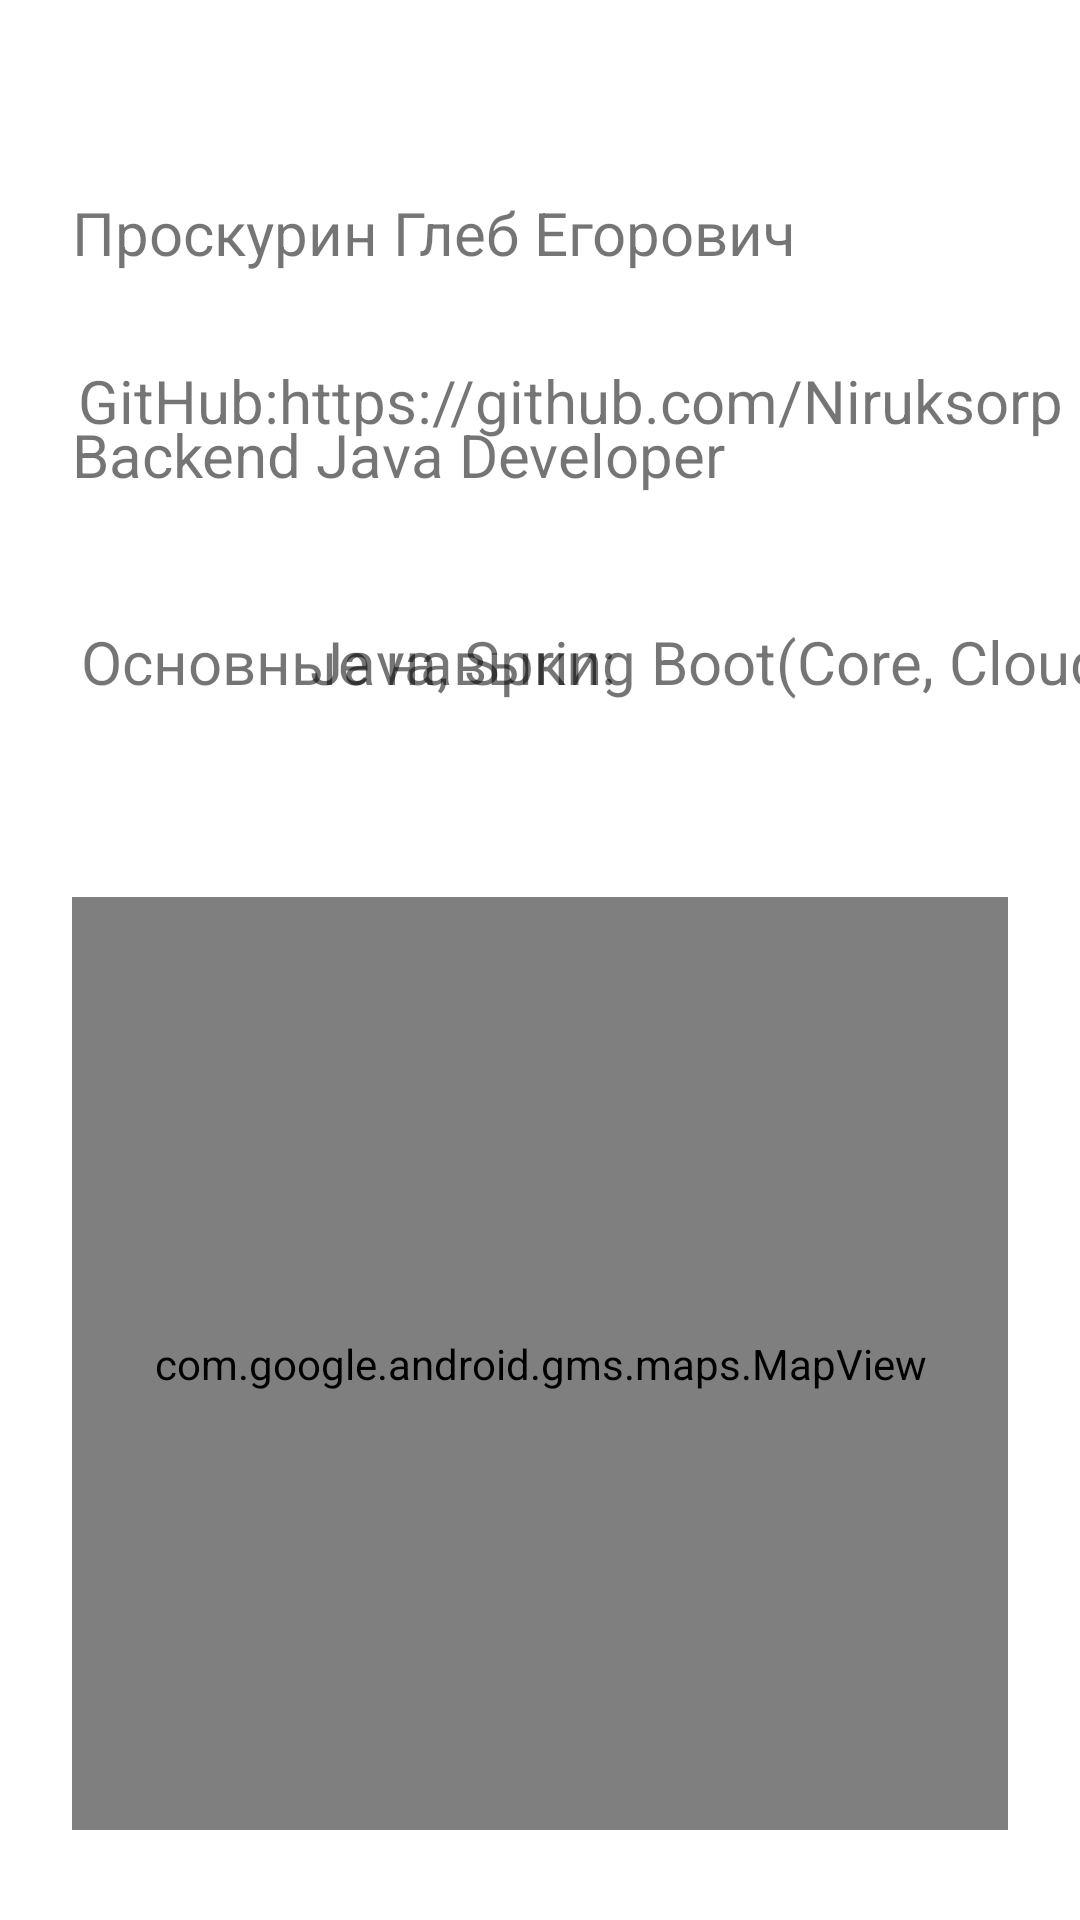

This screen was rendered from an Android layout file. Write that file and the resources it references.
<!-- AndroidManifest.xml: application theme Theme.Android_labs -->
<!-- res/layout/user_profile.xml -->
<?xml version="1.0" encoding="utf-8"?>
<androidx.constraintlayout.widget.ConstraintLayout xmlns:android="http://schemas.android.com/apk/res/android"
    xmlns:app="http://schemas.android.com/apk/res-auto"
    xmlns:tools="http://schemas.android.com/tools"
    android:layout_width="match_parent"
    android:layout_height="match_parent">

    <ImageView
        android:id="@+id/imageView"
        android:layout_width="wrap_content"
        android:layout_height="wrap_content"
        android:layout_marginStart="24dp"
        android:layout_marginTop="46dp"
        android:layout_marginBottom="253dp"
        app:layout_constraintBottom_toTopOf="@+id/mapView"
        app:layout_constraintStart_toStartOf="parent"
        app:layout_constraintTop_toTopOf="parent"
        tools:srcCompat="@tools:sample/avatars" />

    <TextView
        android:id="@+id/textView"
        android:layout_width="0dp"
        android:layout_height="wrap_content"
        android:layout_marginTop="64dp"
        android:textSize="20sp"
        android:text="Проскурин Глеб Егорович"
        app:layout_constraintEnd_toEndOf="parent"
        app:layout_constraintStart_toEndOf="@+id/imageView"
        app:layout_constraintTop_toTopOf="parent"
        android:background="@drawable/back"/>

    <TextView
        android:id="@+id/textView2"
        android:layout_width="0dp"
        android:layout_height="wrap_content"
        android:layout_marginTop="47dp"
        android:textSize="20sp"
        android:text="Backend Java Developer"
        app:layout_constraintEnd_toEndOf="parent"
        app:layout_constraintStart_toEndOf="@+id/imageView"
        app:layout_constraintTop_toBottomOf="@+id/textView"
        android:background="@drawable/back"/>

    <TextView
        android:id="@+id/textView3"
        android:layout_width="wrap_content"
        android:layout_height="wrap_content"
        android:layout_marginStart="26dp"
        android:textSize="20sp"
        android:text="GitHub:"
        app:layout_constraintBaseline_toBaselineOf="@+id/textView4"
        app:layout_constraintStart_toStartOf="parent" android:background="@drawable/back"/>

    <TextView
        android:id="@+id/textView4"
        android:layout_width="wrap_content"
        android:layout_height="wrap_content"
        android:layout_marginTop="74dp"
        android:textSize="20sp"
        android:ellipsize="end"
        android:text="https://github.com/Niruksorp"
        app:layout_constraintStart_toEndOf="@+id/textView3"
        app:layout_constraintTop_toBottomOf="@+id/imageView" android:background="@drawable/back"/>

    <TextView
        android:id="@+id/textView5"
        android:layout_width="wrap_content"
        android:layout_height="wrap_content"
        android:layout_marginStart="27dp"
        android:textSize="20sp"
        android:text="Основные навыки:"
        app:layout_constraintBaseline_toBaselineOf="@+id/textView6"
        app:layout_constraintStart_toStartOf="parent"
        android:background="@drawable/back"/>

    <TextView
        android:id="@+id/textView6"
        android:layout_width="wrap_content"
        android:layout_height="wrap_content"
        android:layout_marginTop="60dp"
        android:background="@drawable/back"
        android:textSize="20sp"
        android:ellipsize="end"
        android:maxLines="2"
        android:text="Java, Spring Boot(Core, Cloud, Data, etc)"
        app:layout_constraintEnd_toEndOf="parent"
        app:layout_constraintStart_toEndOf="@+id/textView5"
        app:layout_constraintTop_toBottomOf="@+id/textView3" />

    <com.google.android.gms.maps.MapView
        android:id="@+id/mapView"
        android:layout_width="0dp"
        android:layout_height="0dp"
        android:layout_marginStart="24dp"
        android:layout_marginEnd="24dp"
        android:layout_marginBottom="30dp"
        app:layout_constraintBottom_toBottomOf="parent"
        app:layout_constraintEnd_toEndOf="parent"
        app:layout_constraintStart_toStartOf="parent"
        app:layout_constraintTop_toBottomOf="@+id/imageView" />

</androidx.constraintlayout.widget.ConstraintLayout>
<!-- resources referenced by this layout -->
<resources>
  <style name="Theme.Android_labs" parent="Theme.MaterialComponents.DayNight.DarkActionBar">
          
          <item name="colorPrimary">@color/purple_500</item>
          <item name="colorPrimaryVariant">@color/purple_700</item>
          <item name="colorOnPrimary">@color/white</item>
          
          <item name="colorSecondary">@color/teal_200</item>
          <item name="colorSecondaryVariant">@color/teal_700</item>
          <item name="colorOnSecondary">@color/black</item>
          
          <item name="android:statusBarColor" tools:targetApi="l">?attr/colorPrimaryVariant</item>
          
      </style>
  <!-- not gathered from this repository: default colours our renderer supplied (Android Studio template values) -->
  <color name="purple_500">#FF6200EE</color>
  <color name="purple_700">#FF3700B3</color>
  <color name="teal_200">#FF03DAC5</color>
  <color name="teal_700">#FF018786</color>
  <color name="black">#FF000000</color>
  <color name="white">#FFFFFFFF</color>
</resources>
